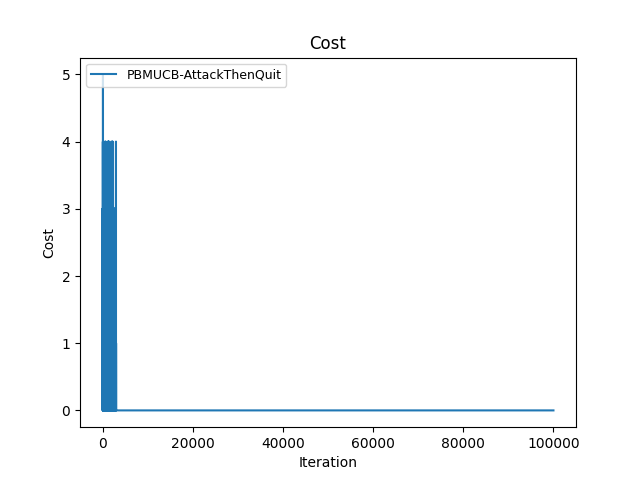

Source data for this figure (header and first rows):
Time(Iteration), PBMUCB-AttackThenQuit
0, 2
1, 3
2, 4
3, 5
4, 6
5, 7
6, 10
7, 10
8, 12
9, 13
10, 15
11, 16
12, 17
13, 17
14, 19
15, 20
16, 20
17, 22
18, 22
19, 22
20, 23
21, 24
22, 24
23, 24
24, 24
25, 26
26, 27
27, 28
28, 28
29, 29
30, 30
31, 32
32, 33
33, 34
34, 37
35, 39
36, 40
37, 42
38, 42
39, 43
40, 44
41, 45
42, 46
43, 48
44, 48
45, 49
46, 52
47, 54
48, 56
49, 57
50, 58
51, 61
52, 64
53, 65
54, 66
55, 68
56, 70
57, 71
58, 73
59, 73
... 99,940 more rows
